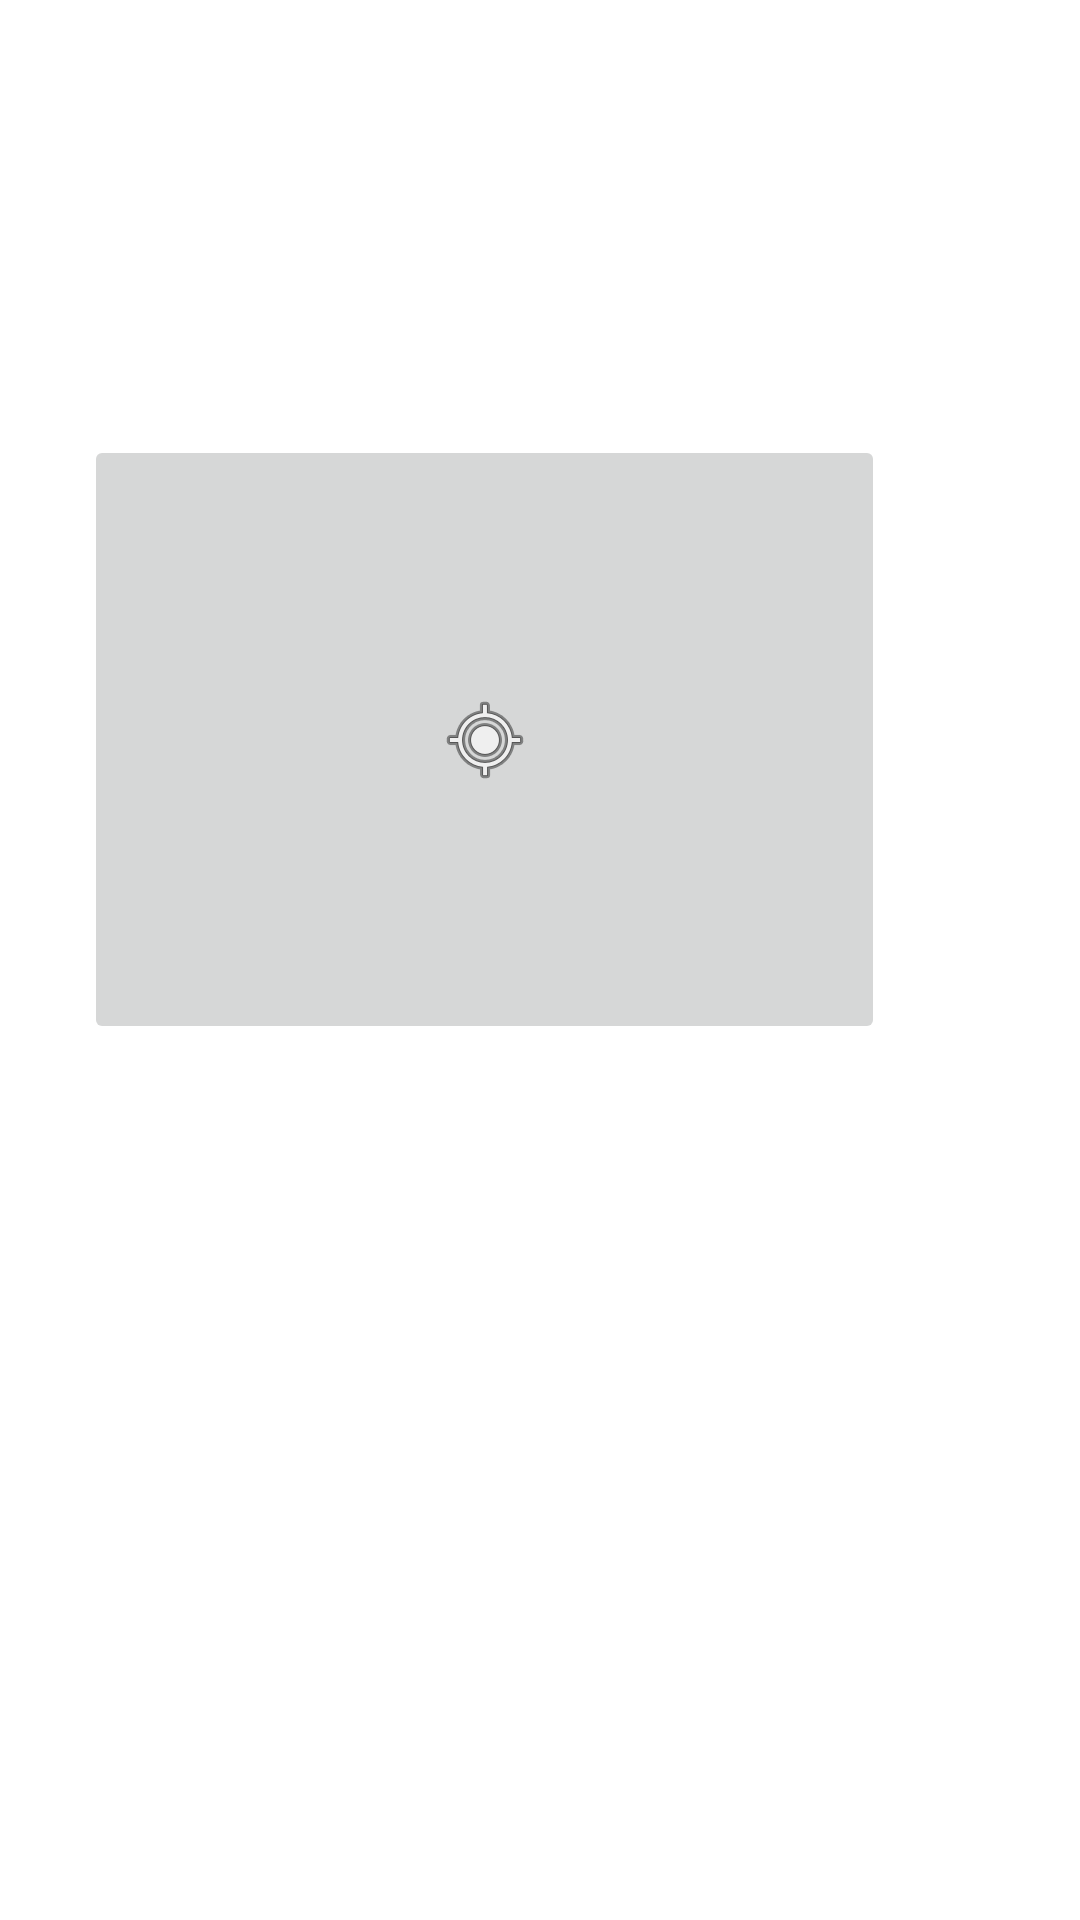

Layout XML and referenced resources for this Android screen:
<!-- AndroidManifest.xml: application theme Theme.VUGSTECH -->
<!-- res/layout/activity_get_location.xml -->
<?xml version="1.0" encoding="utf-8"?>
<RelativeLayout
    xmlns:android="http://schemas.android.com/apk/res/android"
    xmlns:app="http://schemas.android.com/apk/res-auto"
    xmlns:tools="http://schemas.android.com/tools"
    android:layout_width="match_parent"
    android:layout_height="match_parent"
    tools:layout_editor_absoluteX="223dp"
    tools:layout_editor_absoluteY="162dp">

    <ImageButton
        android:id="@+id/imageButton"
        android:layout_width="267dp"
        android:layout_height="203dp"
        android:layout_alignParentEnd="true"
        android:layout_alignParentBottom="true"
        android:layout_marginEnd="65dp"
        android:layout_marginBottom="292dp"
        app:srcCompat="@android:drawable/ic_menu_mylocation" />
</RelativeLayout>
<!-- resources referenced by this layout -->
<resources>
  <style name="Theme.VUGSTECH" parent="Theme.MaterialComponents.DayNight.DarkActionBar">
          
          <item name="colorPrimary">@color/purple_500</item>
          <item name="colorPrimaryVariant">@color/purple_700</item>
          <item name="colorOnPrimary">@color/white</item>
          
          <item name="colorSecondary">@color/teal_200</item>
          <item name="colorSecondaryVariant">@color/teal_700</item>
          <item name="colorOnSecondary">@color/black</item>
          
          <item name="android:statusBarColor" tools:targetApi="l">?attr/colorPrimaryVariant</item>
          
      </style>
  <color name="purple_500">#FF6200EE</color>
  <color name="purple_700">#FF3700B3</color>
  <color name="white">#FFFFFFFF</color>
  <color name="teal_200">#FF03DAC5</color>
  <color name="teal_700">#FF018786</color>
  <color name="black">#FF000000</color>
</resources>
